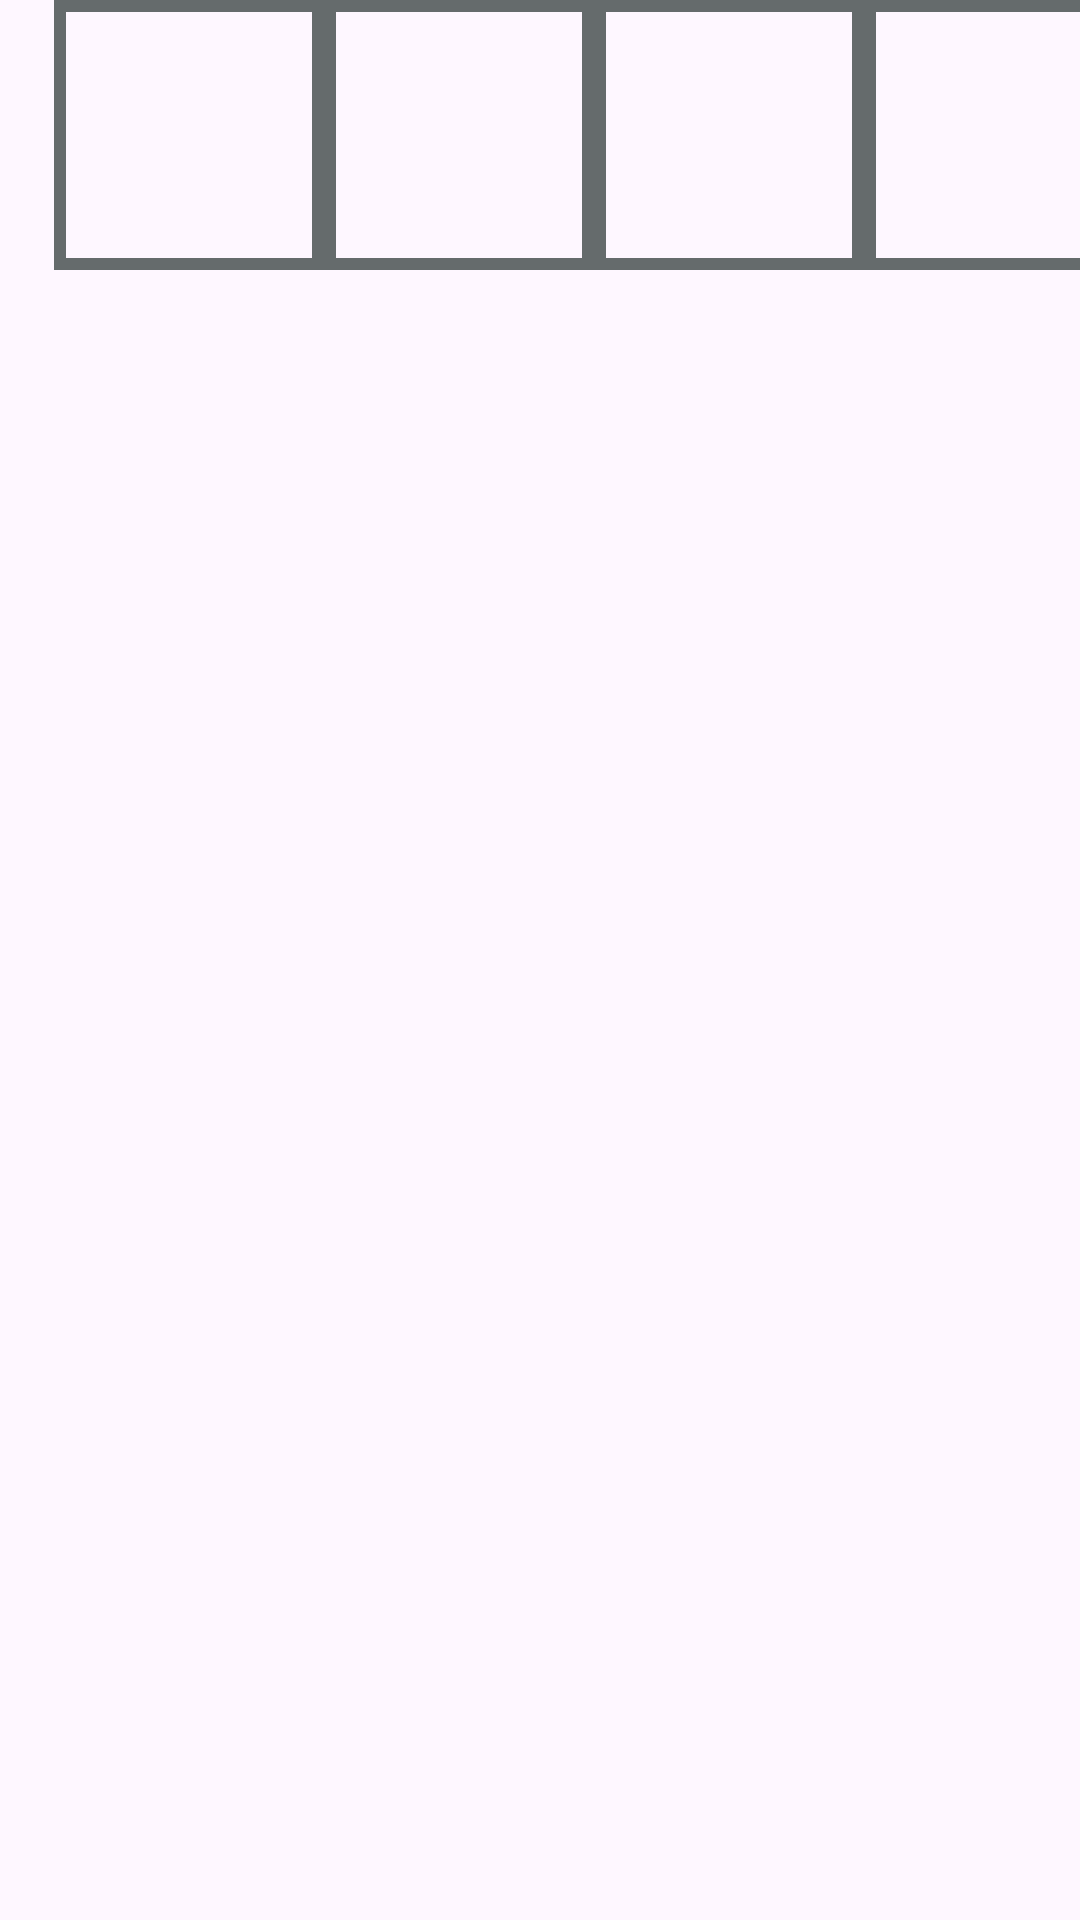

Reconstruct the res/layout file that produces this screen, plus the resources it refers to.
<!-- AndroidManifest.xml: application theme Theme.I220916 -->
<!-- res/layout/post_gallery_item.xml -->
<?xml version="1.0" encoding="utf-8"?>
<LinearLayout
    xmlns:android="http://schemas.android.com/apk/res/android"
    android:layout_width="match_parent"
    android:layout_height="wrap_content"
    android:orientation="horizontal"
    android:paddingLeft="18dp">

    <ImageView
        android:id="@+id/img1"
        android:layout_width="90dp"
        android:layout_height="90dp"
        android:background="@drawable/brown_frame"
        android:padding="3dp"/>

    <ImageView
        android:id="@+id/img2"
        android:layout_width="90dp"
        android:layout_height="90dp"
        android:background="@drawable/brown_frame"
        android:padding="3dp"/>

    <ImageView
        android:id="@+id/img3"
        android:layout_width="90dp"
        android:layout_height="90dp"
        android:background="@drawable/brown_frame"
        android:padding="3dp"/>

    <ImageView
        android:id="@+id/img4"
        android:layout_width="90dp"
        android:layout_height="90dp"
        android:background="@drawable/brown_frame"
        android:padding="3dp"/>



</LinearLayout>
<!-- resources referenced by this layout -->
<resources>
  <!-- drawable brown_frame (drawable) -->
  <shape xmlns:android="http://schemas.android.com/apk/res/android">
      <solid android:color="@android:color/transparent"/>
      <stroke
          android:width="4dp"
          android:color="#656B6C"/>
      <corners android:radius="0dp"/>
  </shape>
  <style name="Theme.I220916" parent="Base.Theme.I220916" />
  <style name="Base.Theme.I220916" parent="Theme.Material3.DayNight.NoActionBar">
          
          
      </style>
</resources>
